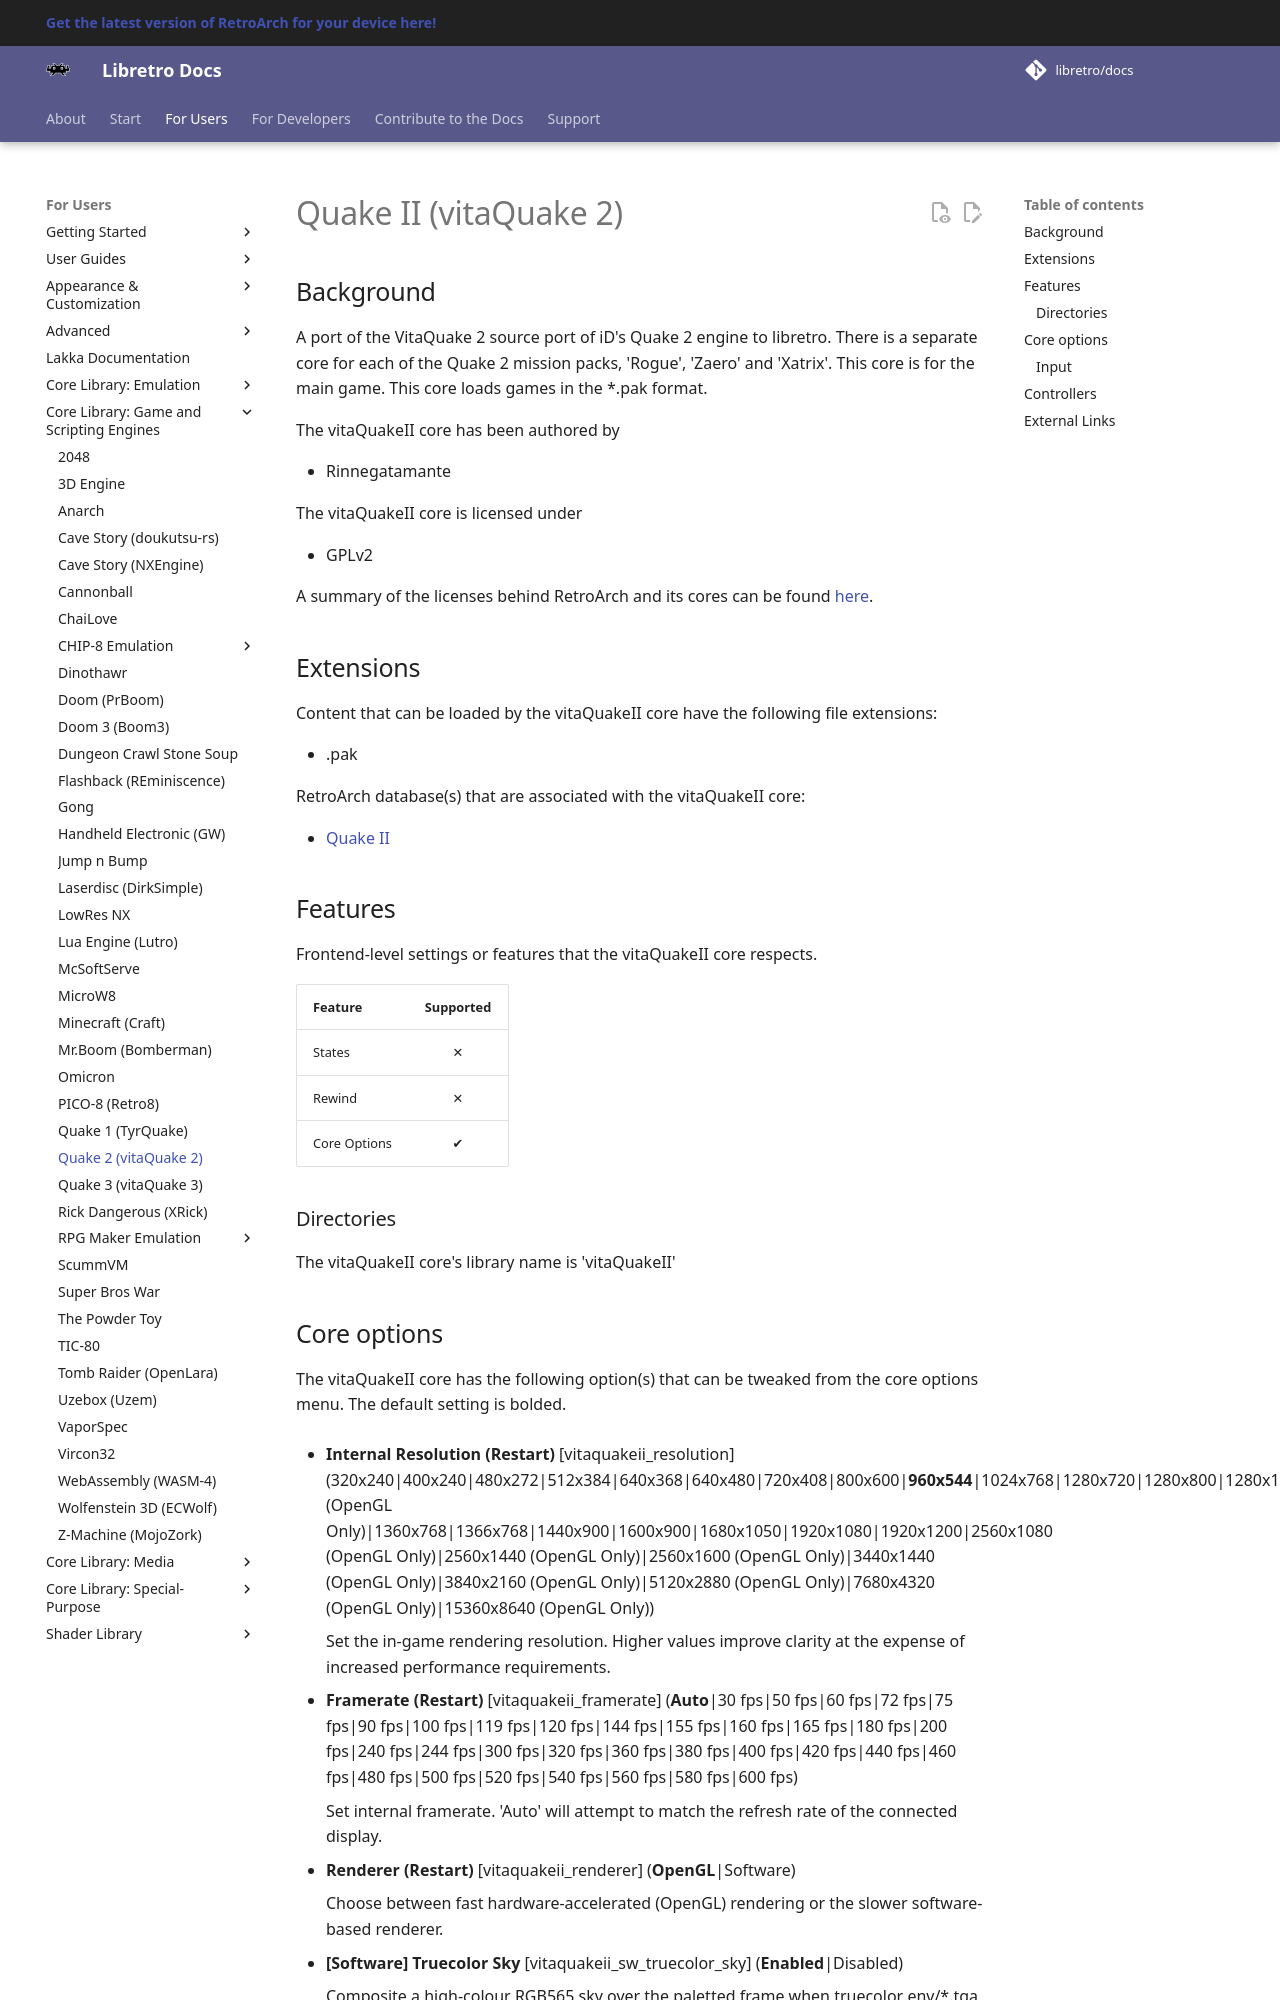

repository: libretro/docs · page: library/vitaquake2/index.html · generator: mkdocs

---
title: "vitaQuake 2 – Quake II core for RetroArch"
description: "RetroArch vitaQuake 2 core (Quake II): core options and controls. A port of the VitaQuake 2 source port of iD's Quake 2 engine to libretro."
---

# Quake II (vitaQuake 2)

## Background

A port of the VitaQuake 2 source port of iD's Quake 2 engine to libretro. There is a separate core for each of the Quake 2 mission packs, 'Rogue', 'Zaero' and 'Xatrix'. This core is for the main game. This core loads games in the *.pak format.

The vitaQuakeII core has been authored by

- Rinnegatamante

The vitaQuakeII core is licensed under

- GPLv2

A summary of the licenses behind RetroArch and its cores can be found [here](../development/licenses.md).

## Extensions

Content that can be loaded by the vitaQuakeII core have the following file extensions:

- .pak

RetroArch database(s) that are associated with the vitaQuakeII core:

- [Quake II](https://github.com/libretro/libretro-database/blob/master/rdb/Quake%20II.rdb)

## Features

Frontend-level settings or features that the vitaQuakeII core respects.

| Feature           | Supported |
|-------------------|:---------:|
| States            | ✕         |
| Rewind            | ✕         |
| Core Options      | ✔         |

### Directories

The vitaQuakeII core's library name is 'vitaQuakeII'
